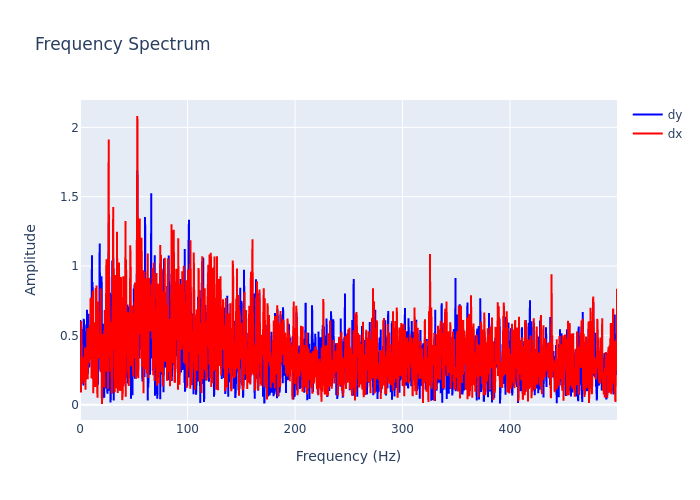

The table this chart was drawn from, first rows:
, frequency, dx, dy
0, 0.0, 0.2993, 0.5793
1, 0.2999, 0.2851, 0.6102
2, 0.5997, 0.2204, 0.2946
3, 0.8996, 0.08708, 0.3897
4, 1.199, 0.6035, 0.4101
5, 1.499, 0.1799, 0.2121
6, 1.799, 0.2098, 0.2334
7, 2.099, 0.1493, 0.1661
8, 2.399, 0.3495, 0.2031
9, 2.699, 0.1766, 0.545
10, 2.999, 0.2256, 0.2404
11, 3.298, 0.2983, 0.1377
12, 3.598, 0.3381, 0.6189
13, 3.898, 0.257, 0.2306
14, 4.198, 0.1644, 0.5282
15, 4.498, 0.2905, 0.4707
16, 4.798, 0.4145, 0.195
17, 5.097, 0.1084, 0.4827
18, 5.397, 0.3632, 0.4714
19, 5.697, 0.4077, 0.5085
20, 5.997, 0.2664, 0.5811
21, 6.297, 0.185, 0.365
22, 6.597, 0.2594, 0.6845
23, 6.897, 0.5515, 0.3367
24, 7.196, 0.1834, 0.5061
25, 7.496, 0.4952, 0.2228
26, 7.796, 0.5365, 0.656
27, 8.096, 0.501, 0.4892
28, 8.396, 0.2996, 0.4242
29, 8.696, 0.4315, 0.2691
30, 8.996, 0.5762, 0.3565
31, 9.295, 0.3762, 0.332
32, 9.595, 0.4425, 0.4255
33, 9.895, 0.7724, 0.3843
34, 10.19, 0.4897, 0.5033
35, 10.49, 0.7253, 0.6453
36, 10.79, 0.1896, 0.4234
37, 11.09, 0.2264, 1.078
38, 11.39, 0.3674, 0.3499
39, 11.69, 0.4616, 0.8853
40, 11.99, 0.821, 0.6831
41, 12.29, 0.08305, 0.2564
42, 12.59, 0.2392, 0.1778
43, 12.89, 0.2588, 0.331
44, 13.19, 0.3096, 0.3247
45, 13.49, 0.1811, 0.3396
46, 13.79, 0.5936, 0.2869
47, 14.09, 0.1846, 0.5211
48, 14.39, 0.1279, 0.1954
49, 14.69, 0.8411, 0.5413
50, 14.99, 0.3611, 0.448
51, 15.29, 0.8602, 0.1399
52, 15.59, 0.4811, 0.3006
53, 15.89, 0.3546, 0.1939
54, 16.19, 0.0508, 0.2731
55, 16.49, 0.5363, 0.5055
56, 16.79, 0.745, 0.144
57, 17.09, 0.4203, 0.5675
58, 17.39, 0.3926, 0.3624
59, 17.69, 0.4819, 0.332
... 1,607 more rows
